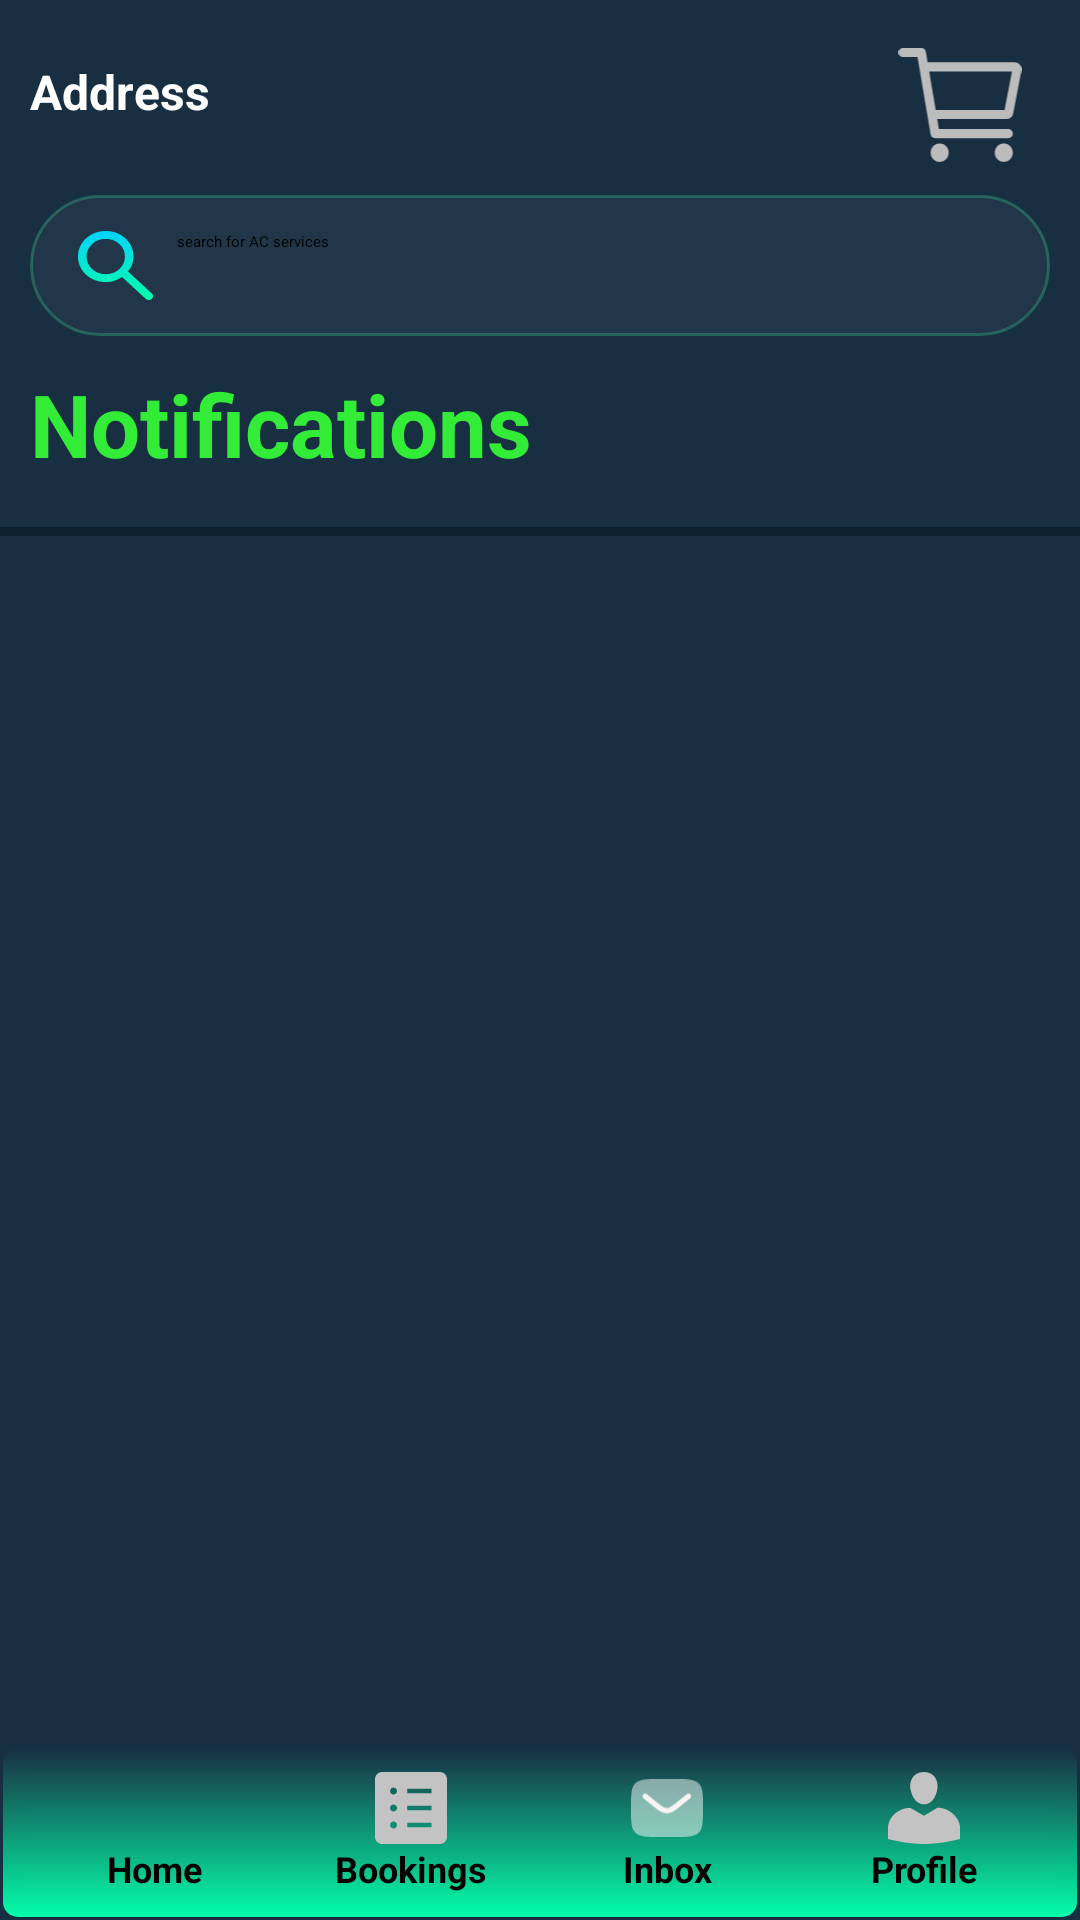

This screen was rendered from an Android layout file. Write that file and the resources it references.
<!-- AndroidManifest.xml: application theme Theme.MyApplication -->
<!-- res/layout/notification_page.xml -->
<?xml version="1.0" encoding="utf-8"?>
<RelativeLayout xmlns:android="http://schemas.android.com/apk/res/android"
    xmlns:app="http://schemas.android.com/apk/res-auto"
    xmlns:tools="http://schemas.android.com/tools"
    android:layout_width="match_parent"
    android:layout_height="match_parent"
    android:background="@color/appHometheme"
    >

    <androidx.constraintlayout.widget.ConstraintLayout
        android:id="@+id/constraintLayout"
        android:layout_width="match_parent"
        android:layout_height="wrap_content"

        android:layout_marginTop="6dp"
        app:layout_constraintEnd_toEndOf="parent"
        app:layout_constraintStart_toStartOf="parent"
        app:layout_constraintTop_toTopOf="parent">

        <LinearLayout
            android:layout_width="match_parent"
            android:layout_height="match_parent"
            android:orientation="vertical">

            <RelativeLayout
                android:id="@+id/relativeLayout"
                android:layout_width="match_parent"
                android:layout_height="49dp">

                <TextView
                    android:id="@+id/textView2"
                    android:layout_width="wrap_content"
                    android:layout_height="wrap_content"
                    android:layout_alignParentStart="true"
                    android:layout_centerVertical="true"
                    android:layout_marginLeft="10dp"
                    android:fontFamily="sans-serif"
                    android:text="Address"
                    android:textColor="@color/white"
                    android:textFontWeight="700"
                    android:textSize="16sp" /> 

                <ImageView
                    android:id="@+id/cart_img"
                    android:layout_width="48dp"
                    android:layout_height="48dp"
                    android:layout_alignParentEnd="true"
                    android:layout_centerVertical="false"
                    android:layout_marginRight="16dp"
                    android:paddingTop="10dp"
                    android:src="@drawable/shopping_cart" />

            </RelativeLayout>

            <include
                android:id="@+id/search_bar"
                layout="@layout/searchbar"
                />

        </LinearLayout>


    </androidx.constraintlayout.widget.ConstraintLayout>

    <RelativeLayout
        android:layout_width="match_parent"
        android:layout_height="match_parent"
        android:layout_below="@+id/constraintLayout"

        >

        <RelativeLayout
            android:layout_width="match_parent"
            android:layout_height="match_parent">

            <TextView
                android:id="@+id/notification_page_heading"
                android:layout_width="wrap_content"
                android:layout_height="wrap_content"
                android:text="Notifications"
                android:textSize="29sp"
                android:textColor="#32EC38"
                android:paddingBottom="5dp"
                android:paddingLeft="10dp"
                android:textFontWeight="700"
                android:textStyle="bold"
                android:fontFamily="sans-serif"
                android:textAlignment="gravity" />

            <View
                android:id="@+id/strokebar"
                android:layout_width="match_parent"
                android:layout_height="3dp"
                android:background="#4F000000"
                android:layout_marginTop="10dp"
                android:layout_marginBottom="15dp"
                android:layout_below="@+id/notification_page_heading" />

            <TextView
                android:id="@+id/empty_text"
                android:layout_width="wrap_content"
                android:layout_height="wrap_content"
                android:text="No notifications yet"
                android:textColor="@color/white"
                android:layout_below="@id/strokebar"
                android:layout_marginLeft="10dp"
                android:visibility="gone" />

            <androidx.recyclerview.widget.RecyclerView
                android:id="@+id/notification_recycler"
                android:layout_width="match_parent"
                android:layout_height="match_parent"
                android:layout_below="@id/empty_text"
                android:layout_above="@id/bottom_nav"
                android:paddingBottom="8dp" />

        </RelativeLayout>

        <LinearLayout
            android:id="@+id/bottom_nav"
            android:layout_width="match_parent"
            android:layout_height="wrap_content"
            android:layout_alignParentBottom="true"
            android:background="#00FFFFFF"
            android:elevation="8dp"
            android:orientation="horizontal"
            android:padding="1dp"
            app:layout_constraintBottom_toBottomOf="parent"
            >  

            <include layout="@layout/navbar"
                android:layout_height="match_parent"
                android:layout_width="match_parent"
                android:id="@+id/bottom_navigation" />


        </LinearLayout>



    </RelativeLayout>

</RelativeLayout>
<!-- res/layout/searchbar.xml (included above) -->
<?xml version="1.0" encoding="utf-8"?>

<RelativeLayout
    android:id="@+id/relativeLayout2"
    xmlns:android="http://schemas.android.com/apk/res/android"

    android:layout_width="match_parent"
    android:layout_height="wrap_content"
    android:padding="10dp"
    >

        <EditText
            android:id="@+id/searchEditText"
            android:layout_width="match_parent"
            android:layout_height="wrap_content"
            android:drawableStart="@drawable/search_img"
            android:drawablePadding="8dp"
            android:hint="search for AC services"
            android:background="@drawable/search_bg"
            android:paddingStart="16dp"
            android:paddingEnd="16dp"
            android:paddingTop="12dp"
            android:paddingBottom="12dp" />
</RelativeLayout>
<!-- res/layout/navbar.xml (included above) -->
<?xml version="1.0" encoding="utf-8"?>

<LinearLayout xmlns:android="http://schemas.android.com/apk/res/android"
    xmlns:tools="http://schemas.android.com/tools"
    android:id="@+id/bottom_navigation"
    android:layout_width="match_parent"
    android:layout_height="wrap_content"
    android:layout_gravity="bottom"
    android:background="@color/appHometheme"
    android:elevation="8dp"
    android:orientation="horizontal"


    >
    <LinearLayout
        android:layout_width="match_parent"
        android:layout_height="match_parent"
        android:background="@drawable/bottom_nav_bg"
        android:padding="8dp"
        >



    <LinearLayout
        android:id="@+id/home_button"
        android:layout_width="0dp"
        android:layout_height="match_parent"
        android:layout_weight="1"
        android:background="@drawable/ripple_bg"
        android:clickable="true"
        android:focusable="true"
        android:gravity="center"
        android:orientation="vertical"
        tools:ignore="TouchTargetSizeCheck"

        >

        <ImageView
            android:id="@+id/homeimg"
            android:layout_width="24dp"
            android:layout_height="24dp"
            android:backgroundTint="@color/nav_item_color"
            android:src="@drawable/homeicon" />

        <TextView
            android:layout_width="wrap_content"
            android:layout_height="wrap_content"
            android:text="Home"
            android:textColor="@color/black"
            android:textStyle="bold"
            android:textSize="12sp" />
    </LinearLayout>

    
    <LinearLayout
        android:id="@+id/booking_button"
        android:layout_width="0dp"
        android:layout_height="wrap_content"
        android:layout_weight="1"
        android:background="@drawable/ripple_bg"
        android:clickable="true"
        android:focusable="true"
        android:gravity="center"
        android:orientation="vertical"
        tools:ignore="TouchTargetSizeCheck"

        >

        <ImageView
            android:id="@+id/bookingsimg"
            android:layout_width="24dp"
            android:layout_height="24dp"
            android:src="@drawable/bookings" />


        <TextView
            android:layout_width="wrap_content"
            android:layout_height="wrap_content"
            android:text="Bookings"
            android:textColor="@color/black"
            android:textStyle="bold"
            android:textSize="12sp" />
    </LinearLayout>

    
    <LinearLayout
        android:id="@+id/inbox_button"
        android:layout_width="0dp"
        android:layout_height="wrap_content"
        android:layout_weight="1"
        android:background="@drawable/ripple_bg"
        android:clickable="true"
        android:focusable="true"
        android:gravity="center"
        android:orientation="vertical"
        tools:ignore="TouchTargetSizeCheck"

        >

        <ImageView
            android:id="@+id/inboximg"
            android:layout_width="24dp"
            android:layout_height="24dp"
            android:src="@drawable/inbox_icon"

            />

        <TextView
            android:layout_width="wrap_content"
            android:layout_height="wrap_content"
            android:text="Inbox"
            android:textColor="@color/black"
            android:textStyle="bold"
            android:textSize="12sp"

            />
    </LinearLayout>

    
    <LinearLayout
        android:id="@+id/profile_button"
        android:layout_width="0dp"
        android:layout_height="wrap_content"
        android:layout_weight="1"
        android:background="@drawable/ripple_bg"
        android:clickable="true"
        android:focusable="true"
        android:gravity="center"
        android:orientation="vertical"
        tools:ignore="TouchTargetSizeCheck">

        <ImageView
            android:id="@+id/profileimg"
            android:layout_width="24dp"
            android:layout_height="24dp"
            android:src="@drawable/profile_pic" />

        <TextView

            android:layout_width="wrap_content"
            android:layout_height="wrap_content"
            android:text="Profile"
            android:textColor="@color/black"
            android:textStyle="bold"
            android:textSize="12sp" />
    </LinearLayout>
    </LinearLayout>
</LinearLayout>
<!-- resources referenced by this layout -->
<resources>
  <color name="appHometheme">#182E41</color>
  <color name="black">#FF000000</color>
  <color name="white">#FFFFFFFF</color>
  <!-- drawable bottom_nav_bg (drawable) -->
  <?xml version="1.0" encoding="utf-8"?>
  
  <shape xmlns:android="http://schemas.android.com/apk/res/android"
      android:shape="rectangle">
      
      <gradient
          android:type="linear"
          android:angle="270"
          android:startColor="#00FEFEFE"
          android:endColor="#04FDAA"
  
      />
      
      <corners android:radius="5dp" />
  
      
      <stroke
          android:width="0dp"
          android:color="#3A1B79" />  
  </shape>
  <!-- drawable inbox_icon (drawable) -->
  <vector xmlns:android="http://schemas.android.com/apk/res/android"
      android:width="25dp"
      android:height="20dp"
      android:viewportWidth="25"
      android:viewportHeight="20">
    <path
        android:pathData="M15,0H10C5.286,0 2.928,-0 1.465,1.464C0.001,2.929 0,5.287 0,10C0,14.713 0,17.071 1.465,18.536C2.93,20 5.286,20 10,20H15C19.714,20 22.072,20 23.535,18.536C24.999,17.071 25,14.713 25,10C25,5.287 25,2.929 23.535,1.464C22.07,-0 19.714,0 15,0Z"
        android:strokeAlpha="0.5"
        android:fillColor="#ffffff"
        android:fillAlpha="0.5"/>
    <path
        android:pathData="M20.538,6.621C20.729,6.466 20.849,6.242 20.871,6C20.894,5.758 20.817,5.517 20.658,5.33C20.499,5.143 20.27,5.026 20.023,5.004C19.775,4.982 19.529,5.057 19.338,5.212L16.639,7.412C15.473,8.362 14.664,9.02 13.98,9.449C13.318,9.866 12.869,10.005 12.438,10.005C12.006,10.005 11.558,9.866 10.896,9.449C10.213,9.02 9.402,8.362 8.236,7.411L5.538,5.212C5.347,5.057 5.1,4.982 4.852,5.004C4.605,5.026 4.376,5.143 4.217,5.33C4.058,5.517 3.981,5.758 4.004,6C4.026,6.242 4.147,6.466 4.338,6.621L7.083,8.859C8.191,9.761 9.089,10.492 9.882,10.992C10.707,11.51 11.511,11.839 12.439,11.839C13.364,11.839 14.168,11.51 14.994,10.991C15.786,10.493 16.684,9.761 17.792,8.858L20.538,6.621Z"
        android:fillColor="#F9F3F3"/>
  </vector>
  <!-- drawable profile_pic (drawable) -->
  <vector xmlns:android="http://schemas.android.com/apk/res/android"
      android:width="25dp"
      android:height="25dp"
      android:viewportWidth="25"
      android:viewportHeight="25">
    <path
        android:pathData="M12.5,11.223C8.581,11.223 7.787,5.898 7.787,5.898C7.32,3.127 8.736,0 12.448,0C16.177,0 17.593,3.127 17.127,5.898C17.127,5.898 16.419,11.223 12.5,11.223ZM12.5,15.201L17.196,12.384C21.323,12.384 25,15.991 25,19.396V23.251C25,23.251 18.698,25 12.5,25C6.198,25 0,23.251 0,23.251V19.396C0,15.913 3.349,12.461 7.718,12.461L12.5,15.201Z"
        android:fillColor="#C3C3C3"/>
  </vector>
  <!-- drawable ripple_bg (drawable) -->
  <ripple xmlns:android="http://schemas.android.com/apk/res/android"
      android:color="#87F6FBFB"> 
  
      <item android:drawable="@color/transparent"
          /> 
  
  </ripple>
  <!-- drawable search_bg (drawable) -->
  <?xml version="1.0" encoding="utf-8"?>
  
  <shape xmlns:android="http://schemas.android.com/apk/res/android">
      <corners android:radius="24dp"/>
      <solid android:color="#0AFFFFFF"/>
      <stroke android:width="1dp" android:color="#643AB182"/>
  </shape>
  <color name="transparent">#01D6D4D4</color>
</resources>
